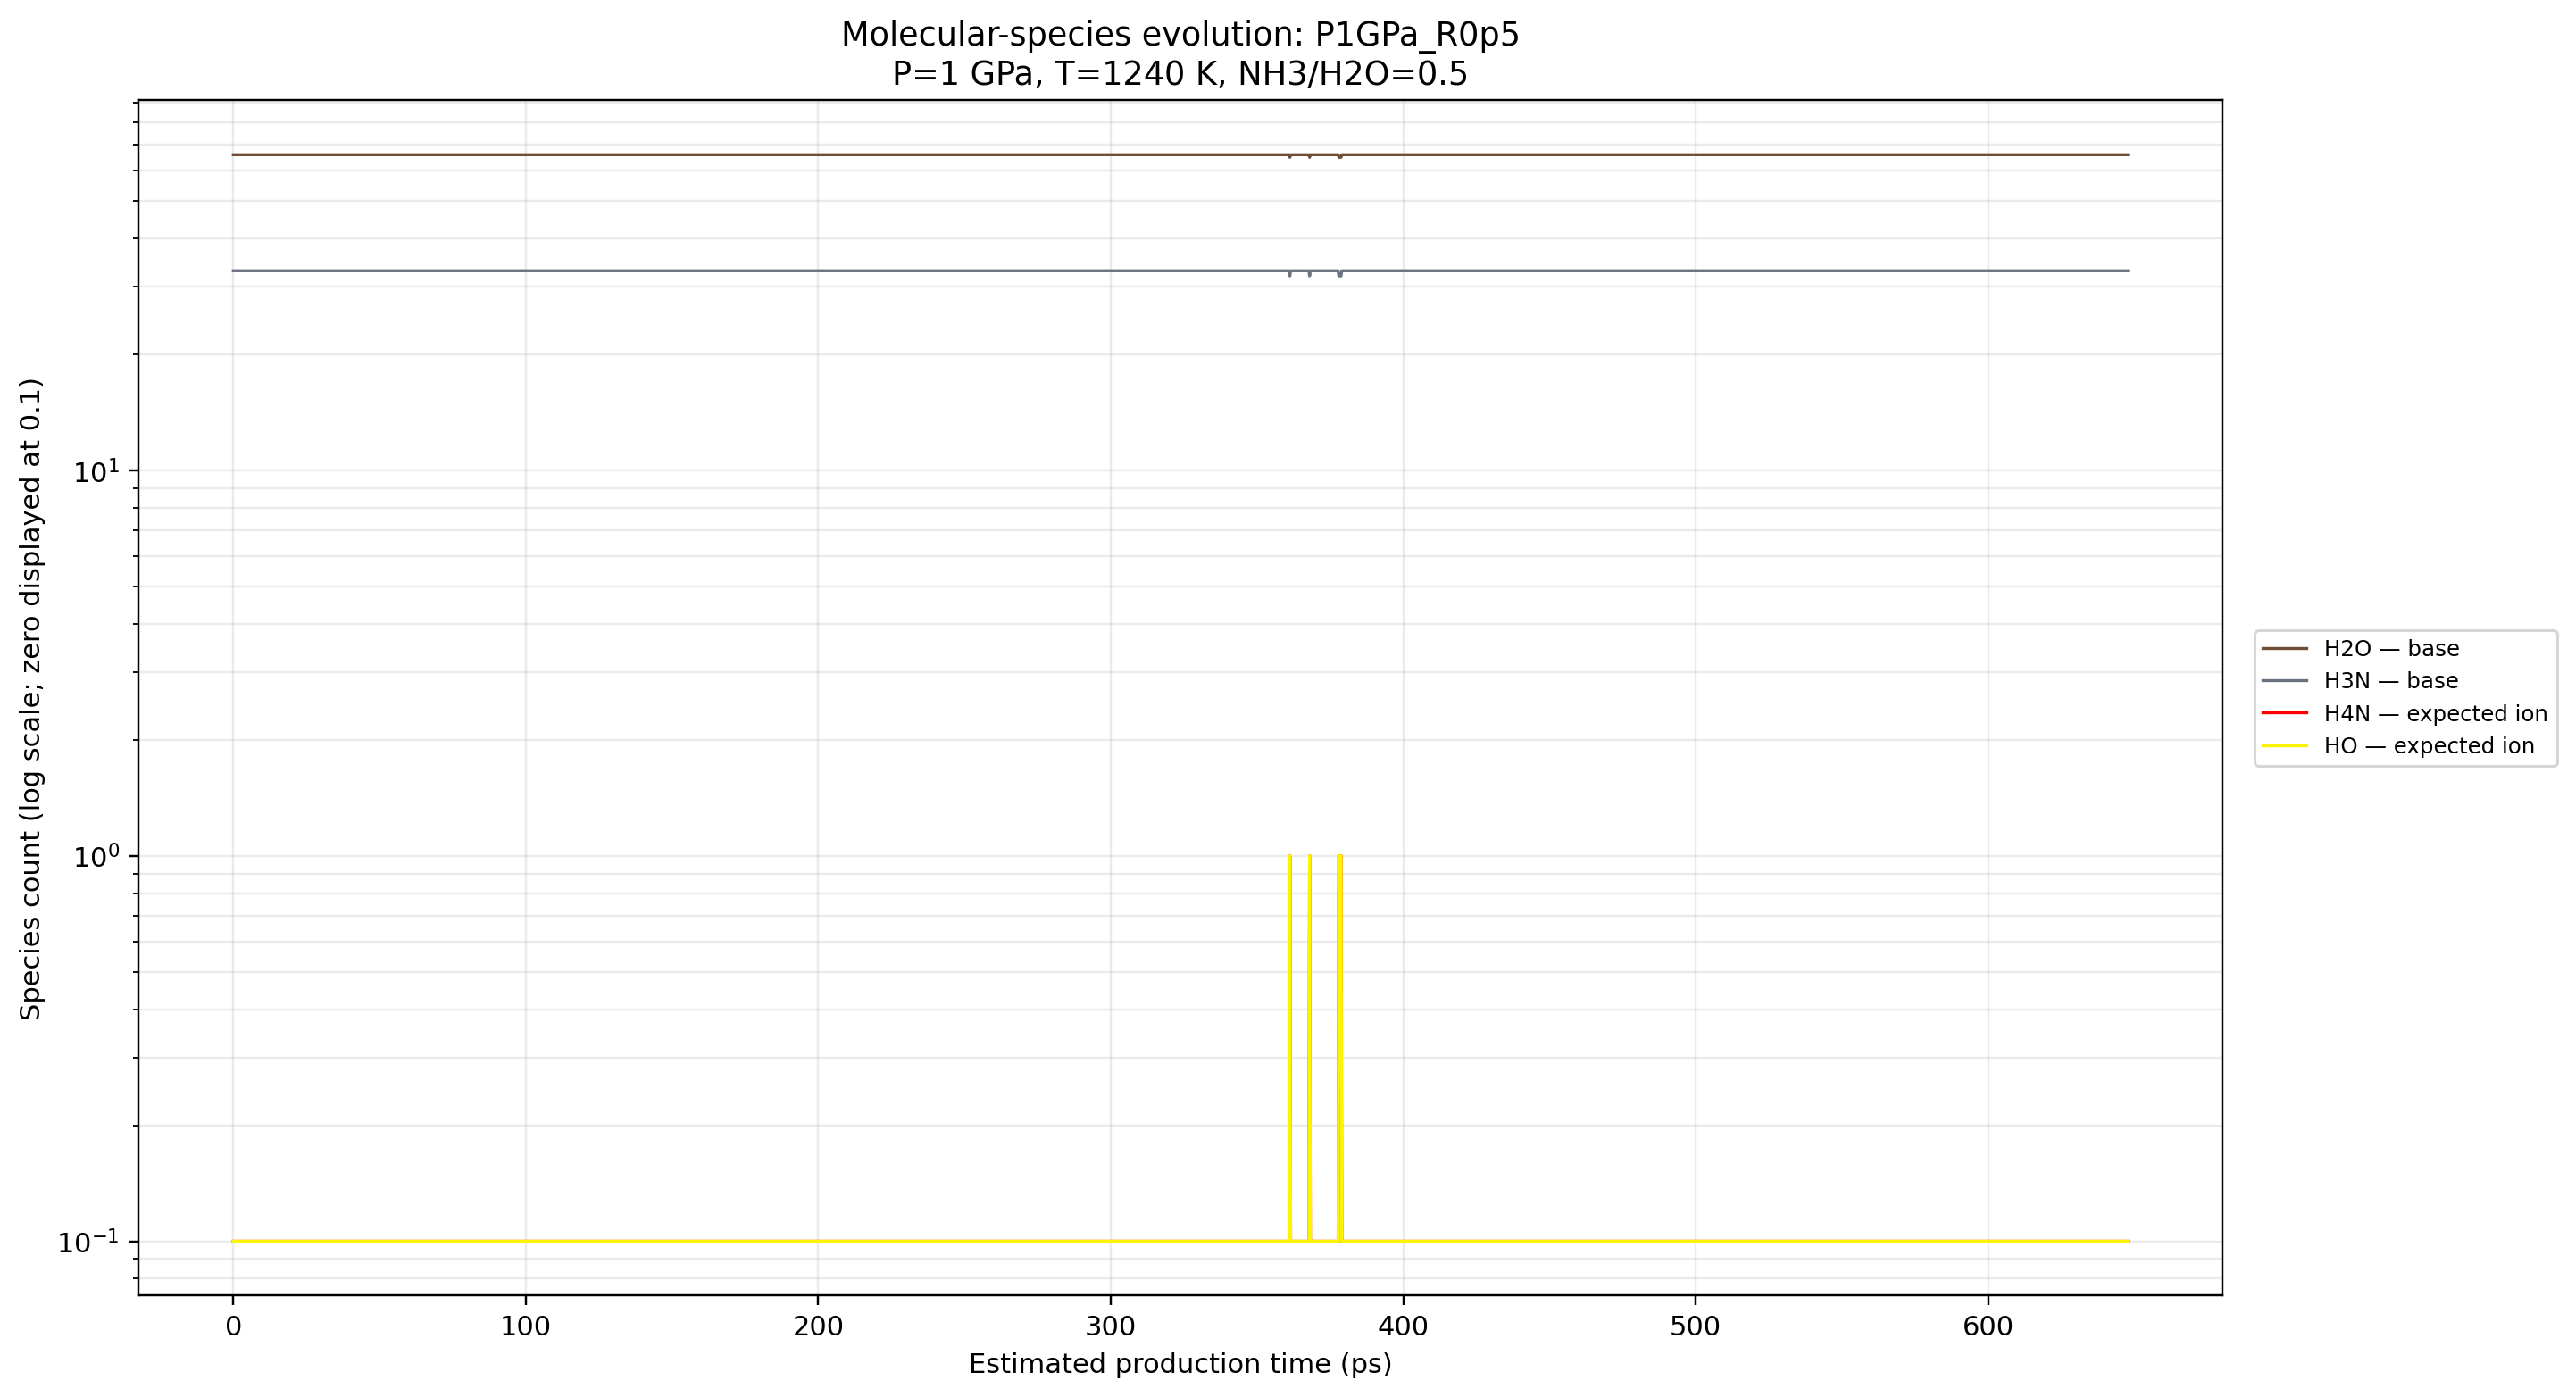

Data behind this chart, as committed beside it:
condensed_frame_index_0based, estimated_time_ps, H2O, H3N, H4N, HO
0, 0, 66, 33, 0, 0
1, 0.25, 66, 33, 0, 0
2, 0.5, 66, 33, 0, 0
3, 0.75, 66, 33, 0, 0
4, 1, 66, 33, 0, 0
5, 1.25, 66, 33, 0, 0
6, 1.5, 66, 33, 0, 0
7, 1.75, 66, 33, 0, 0
8, 2, 66, 33, 0, 0
9, 2.25, 66, 33, 0, 0
10, 2.5, 66, 33, 0, 0
11, 2.75, 66, 33, 0, 0
12, 3, 66, 33, 0, 0
13, 3.25, 66, 33, 0, 0
14, 3.5, 66, 33, 0, 0
15, 3.75, 66, 33, 0, 0
16, 4, 66, 33, 0, 0
17, 4.25, 66, 33, 0, 0
18, 4.5, 66, 33, 0, 0
19, 4.75, 66, 33, 0, 0
20, 5, 66, 33, 0, 0
21, 5.25, 66, 33, 0, 0
22, 5.5, 66, 33, 0, 0
23, 5.75, 66, 33, 0, 0
24, 6, 66, 33, 0, 0
25, 6.25, 66, 33, 0, 0
26, 6.5, 66, 33, 0, 0
27, 6.75, 66, 33, 0, 0
28, 7, 66, 33, 0, 0
29, 7.25, 66, 33, 0, 0
30, 7.5, 66, 33, 0, 0
31, 7.75, 66, 33, 0, 0
32, 8, 66, 33, 0, 0
33, 8.25, 66, 33, 0, 0
34, 8.5, 66, 33, 0, 0
35, 8.75, 66, 33, 0, 0
36, 9, 66, 33, 0, 0
37, 9.25, 66, 33, 0, 0
38, 9.5, 66, 33, 0, 0
39, 9.75, 66, 33, 0, 0
40, 10, 66, 33, 0, 0
41, 10.25, 66, 33, 0, 0
42, 10.5, 66, 33, 0, 0
43, 10.75, 66, 33, 0, 0
44, 11, 66, 33, 0, 0
45, 11.25, 66, 33, 0, 0
46, 11.5, 66, 33, 0, 0
47, 11.75, 66, 33, 0, 0
48, 12, 66, 33, 0, 0
49, 12.25, 66, 33, 0, 0
50, 12.5, 66, 33, 0, 0
51, 12.75, 66, 33, 0, 0
52, 13, 66, 33, 0, 0
53, 13.25, 66, 33, 0, 0
54, 13.5, 66, 33, 0, 0
55, 13.75, 66, 33, 0, 0
56, 14, 66, 33, 0, 0
57, 14.25, 66, 33, 0, 0
58, 14.5, 66, 33, 0, 0
59, 14.75, 66, 33, 0, 0
... 2,532 more rows
